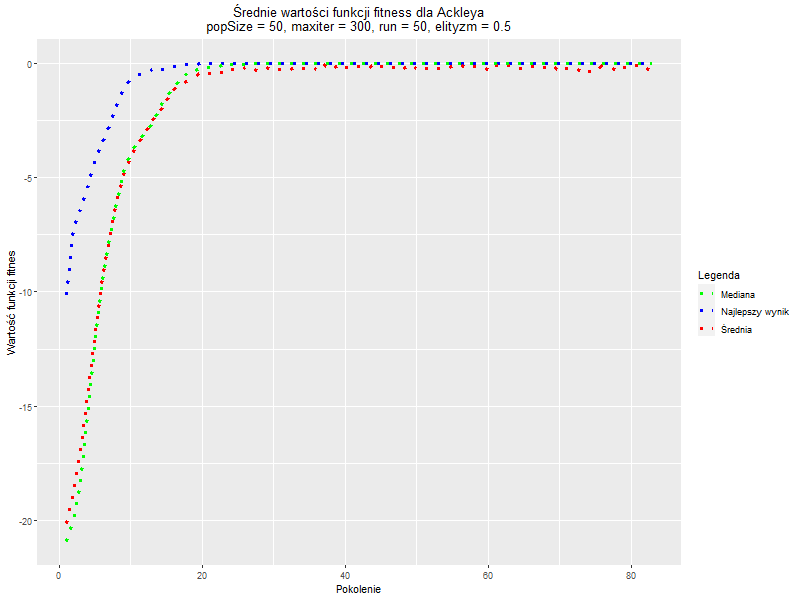

The file beside this chart, header and first rows:
, Generation, Najlepszy_wynik, Średnia, Mediana
1, 1, -10.18, -20.15, -20.93
2, 2, -7.228, -18.82, -19.99
3, 3, -6.385, -16.99, -18.32
4, 4, -5.426, -14.57, -15.41
5, 5, -4.198, -11.74, -12.02
6, 6, -3.488, -9.42, -9.479
7, 7, -2.718, -7.697, -7.776
8, 8, -1.898, -6.047, -6.183
9, 9, -1.147, -4.894, -4.8
10, 10, -0.7338, -4.164, -3.944
11, 11, -0.5128, -3.554, -3.439
12, 12, -0.47, -3.047, -3.036
13, 13, -0.2986, -2.491, -2.631
14, 14, -0.2619, -2.116, -1.967
15, 15, -0.2607, -1.621, -1.459
16, 16, -0.1621, -1.181, -1.058
17, 17, -0.08569, -0.9137, -0.7264
18, 18, -0.04683, -0.8217, -0.4628
19, 19, -0.0435, -0.5441, -0.314
20, 20, -0.03801, -0.3906, -0.226
21, 21, -0.0296, -0.4573, -0.1741
22, 22, -0.02723, -0.4399, -0.1337
23, 23, -0.01824, -0.3936, -0.1011
24, 24, -0.006436, -0.2963, -0.08244
25, 25, -0.005804, -0.2587, -0.06218
26, 26, -0.005751, -0.2117, -0.04564
27, 27, -0.004783, -0.2729, -0.02882
28, 28, -0.004782, -0.3425, -0.02243
29, 29, -0.004151, -0.1958, -0.01657
30, 30, -0.003176, -0.312, -0.01325
31, 31, -0.002941, -0.2868, -0.01142
32, 32, -0.002903, -0.2868, -0.009857
33, 33, -0.002895, -0.2489, -0.008546
34, 34, -0.002854, -0.22, -0.007025
35, 35, -0.002721, -0.2097, -0.006184
36, 36, -0.00269, -0.285, -0.005384
37, 37, -0.002616, -0.05204, -0.004392
38, 38, -0.002602, -0.3007, -0.003756
39, 39, -0.002598, -0.1109, -0.003487
40, 40, -0.002568, -0.2005, -0.003326
41, 41, -0.002551, -0.1332, -0.003173
42, 42, -0.002549, -0.1433, -0.003063
43, 43, -0.002545, -0.2437, -0.002988
44, 44, -0.002349, -0.1222, -0.002861
45, 45, -0.002346, -0.1583, -0.002755
46, 46, -0.002327, -0.2079, -0.002688
47, 47, -0.002285, -0.1867, -0.002615
48, 48, -0.002285, -0.2881, -0.002523
49, 49, -0.002282, -0.1065, -0.002479
50, 50, -0.002277, -0.2382, -0.002398
51, 51, -0.002274, -0.2193, -0.00237
52, 52, -0.002261, -0.2281, -0.002351
53, 53, -0.002261, -0.2295, -0.002342
54, 54, -0.002261, -0.2563, -0.002322
55, 55, -0.002261, -0.1577, -0.002306
56, 56, -0.002234, -0.1117, -0.002295
57, 57, -0.002232, -0.1562, -0.002283
58, 58, -0.002232, -0.1279, -0.002273
59, 59, -0.002232, -0.1704, -0.002267
60, 60, -0.002232, -0.2812, -0.002257
... 23 more rows
